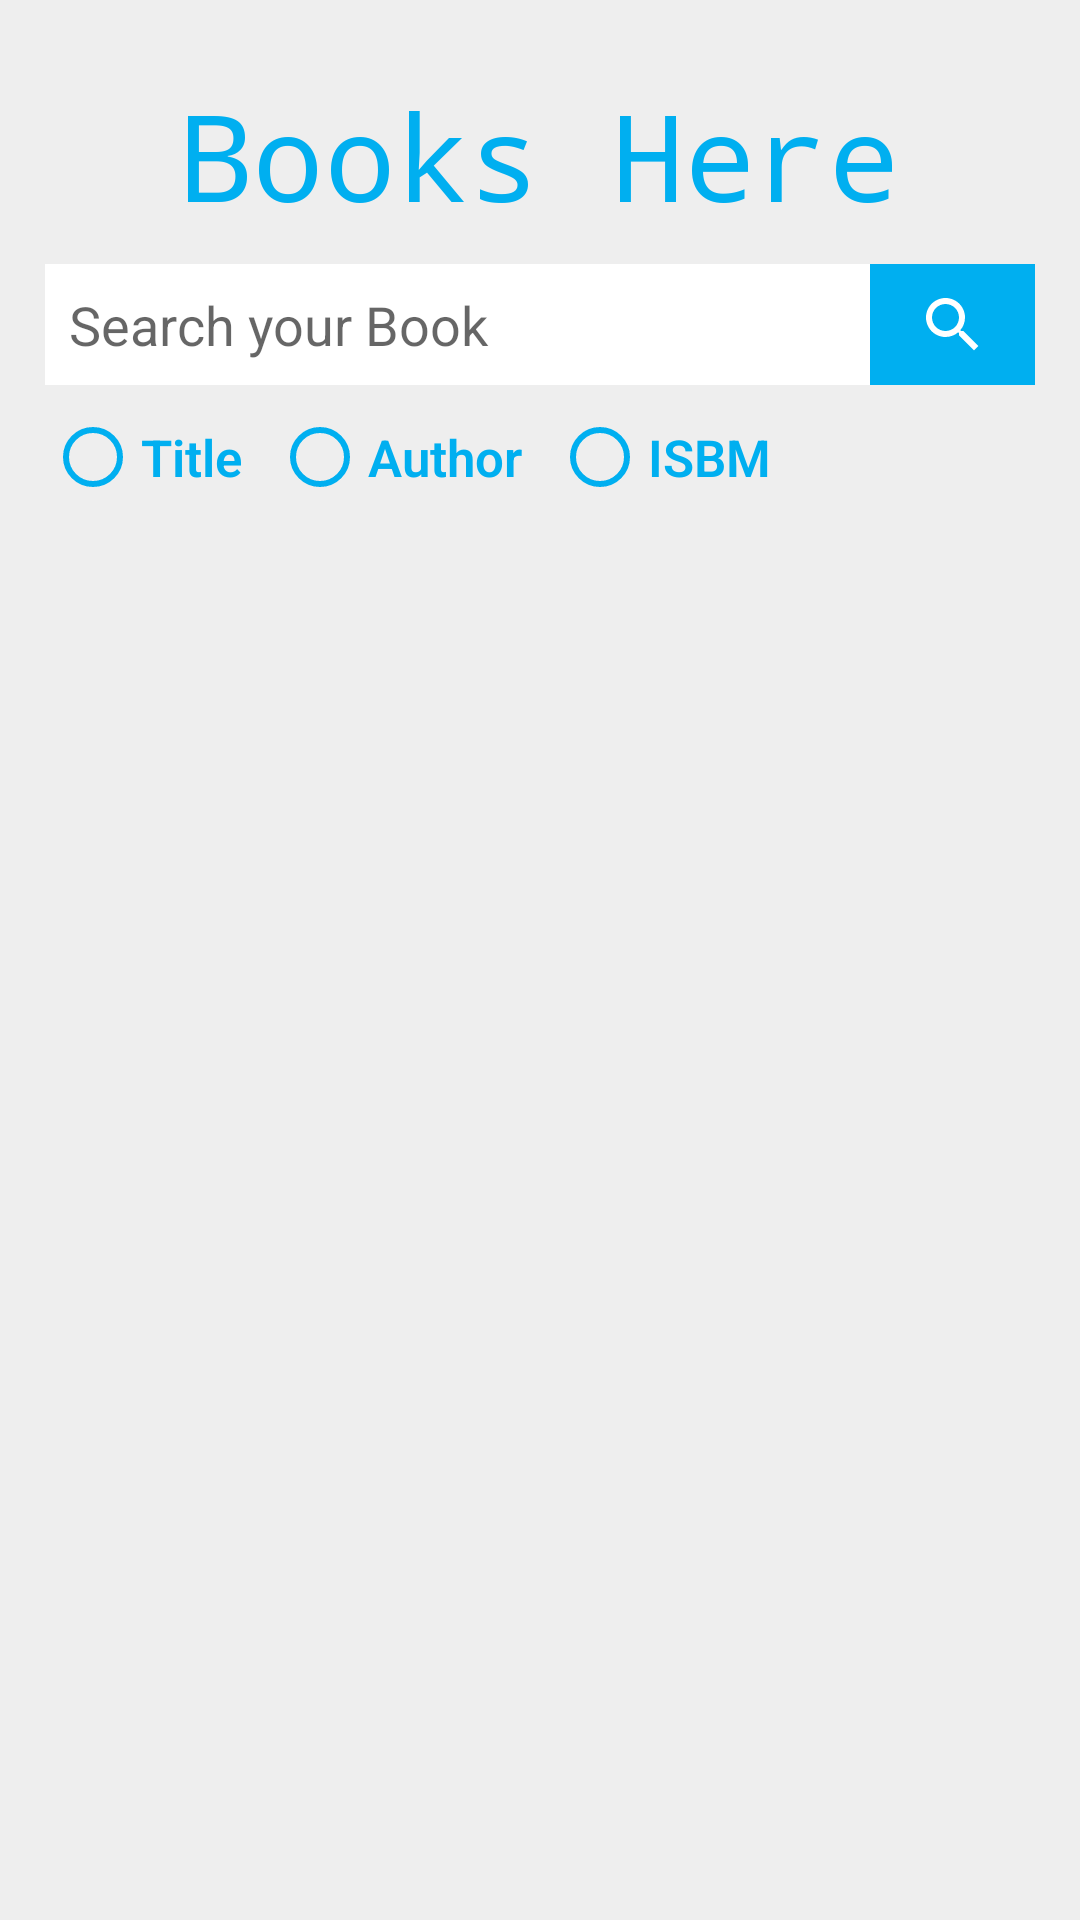

Produce the Android XML layout that renders to this screen, including the resource entries it uses.
<!-- AndroidManifest.xml: application theme Theme.BookListingApp -->
<!-- res/layout/activity_main.xml -->
<?xml version="1.0" encoding="utf-8"?>
<RelativeLayout xmlns:android="http://schemas.android.com/apk/res/android"
    xmlns:app="http://schemas.android.com/apk/res-auto"
    xmlns:tools="http://schemas.android.com/tools"
    android:id="@+id/main_parent"
    android:layout_width="match_parent"
    android:layout_height="match_parent"
    android:background="#EEEEEE"
    android:orientation="vertical"
    tools:context=".MainActivity">

    
    <TextView
        android:id="@+id/books_here"
        android:layout_width="wrap_content"
        android:layout_height="wrap_content"
        android:layout_marginTop="25dp"
        android:layout_centerHorizontal="true"
        android:paddingBottom="50dp"
        android:text="Books Here"
        android:textAppearance="?android:textAppearanceLarge"
        android:textColor="@color/colorPrimary"
        android:textSize="40sp"
        android:typeface="monospace"
        app:layout_constraintEnd_toEndOf="parent"
        app:layout_constraintStart_toStartOf="parent"
        app:layout_constraintTop_toTopOf="parent"
        tools:ignore="MissingConstraints" />

    
    <LinearLayout
        android:id="@+id/search_linear_layout"
        android:layout_width="match_parent"
        android:layout_height="wrap_content"
        android:layout_marginLeft="15dp"
        android:layout_marginRight="15dp"
        android:layout_marginTop="20dp"
        android:orientation="horizontal"
        android:layout_alignBottom="@id/books_here"
        tools:ignore="MissingConstraints">

        <EditText
            android:id="@+id/user_input_edit_text"
            android:layout_width="0dp"
            android:layout_height="match_parent"
            android:layout_weight="5"
            android:background="@color/white"
            android:hint="Search your Book"
            android:imeOptions="actionDone"
            android:inputType="text"
            android:maxLines="1"
            android:padding="8dp" />

        <ImageButton
            android:id="@+id/button_search"
            android:layout_width="0dp"
            android:layout_height="match_parent"
            android:layout_weight="1"
            android:background="@color/colorPrimary"
            android:contentDescription="Search Button"
            android:onClick="searchFor"
            android:scaleType="centerInside"
            android:src="@drawable/ic_search_white_18px" />


    </LinearLayout>



    
    <LinearLayout
        android:layout_width="wrap_content"
        android:layout_height="wrap_content"
        android:layout_below="@id/search_linear_layout"
        android:layout_centerHorizontal="true"
        android:layout_alignLeft="@id/search_linear_layout">
        <RadioButton

            android:id="@+id/title_radio"
            android:layout_width="wrap_content"
            android:layout_height="wrap_content"
            android:layout_marginRight="5dp"
            android:buttonTint="@color/colorPrimary"
            android:fontFamily="sans-serif-light"
            android:text="Title"
            android:textColor="@color/colorPrimary"
            android:textSize="17sp"
            android:textStyle="bold" />


        <RadioButton
            android:id="@+id/author_radio"
            android:layout_width="wrap_content"
            android:layout_height="wrap_content"
            android:layout_marginLeft="5dp"
            android:layout_marginRight="5dp"
            android:buttonTint="@color/colorPrimary"
            android:fontFamily="sans-serif-light"
            android:text="Author"
            android:textColor="@color/colorPrimary"
            android:textSize="17sp"

            android:textStyle="bold" />

        <RadioButton
            android:id="@+id/isbn_radio"
            android:layout_width="wrap_content"
            android:layout_height="wrap_content"
            android:layout_marginLeft="5dp"
            android:buttonTint="@color/colorPrimary"
            android:fontFamily="sans-serif-light"
            android:text="ISBM"
            android:textColor="@color/colorPrimary"
            android:textSize="17sp"
            android:textStyle="bold" />

    </LinearLayout>


</RelativeLayout>
<!-- resources referenced by this layout -->
<resources>
  <color name="colorPrimary">#00aff0</color>
  <color name="white">#FFFFFFFF</color>
  <!-- drawable ic_search_white_18px (drawable-v24) -->
  <vector android:height="24dp" android:viewportHeight="24.0" android:viewportWidth="24.0"
      android:width="24dp" xmlns:android="http://schemas.android.com/apk/res/android">
      <path android:fillColor="#FFFFFF"
          android:pathData="M15.5,14h-0.79l-0.28,-0.27C15.41,12.59 16,11.11 16,9.5 16,5.91 13.09,3 9.5,3S3,5.91 3,9.5 5.91,16 9.5,16c1.61,0 3.09,-0.59 4.23,-1.57l0.27,0.28v0.79l5,4.99L20.49,19l-4.99,-5zM9.5,14C7.01,14 5,11.99 5,9.5S7.01,5 9.5,5 14,7.01 14,9.5 11.99,14 9.5,14z" />
  </vector>
  <style name="Theme.BookListingApp" parent="Theme.MaterialComponents.DayNight.DarkActionBar">
          
          <item name="colorPrimary">#402218</item>
          <item name="colorPrimaryVariant">#865439</item>
          <item name="colorOnPrimary">@color/white</item>
          
          <item name="colorSecondary">@color/teal_200</item>
          <item name="colorSecondaryVariant">@color/teal_700</item>
          <item name="colorOnSecondary">@color/black</item>
          
          <item name="android:statusBarColor" tools:targetApi="l">?attr/colorPrimaryVariant</item>
          
      </style>
  <color name="teal_200">#FF03DAC5</color>
  <color name="teal_700">#FF018786</color>
  <color name="black">#FF000000</color>
</resources>
